Run: headless pygame with SDL's dummy video driver; simulated clock (each Clock.tick advances the game by its frame time, no real sleeping); random seed 0; keys injected as events and as key.get_pressed() state; no mouse input.
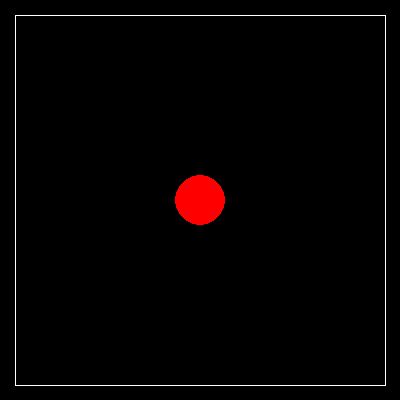
Frame 1 of 4 · flips 1–60 · no input
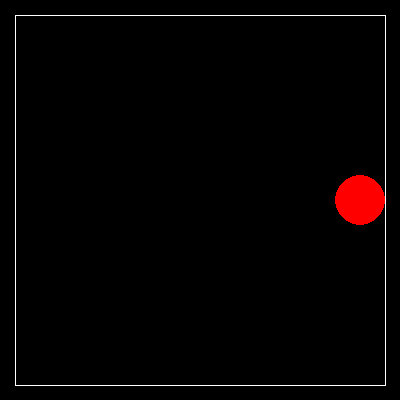
Frame 2 of 4 · flips 61–180 · tapped SPACE, RETURN · held RIGHT (→), D
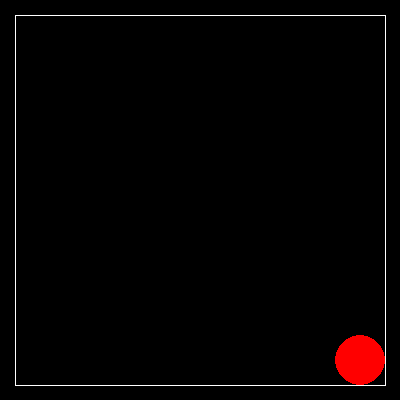
Frame 3 of 4 · flips 181–300 · held DOWN (↓), S
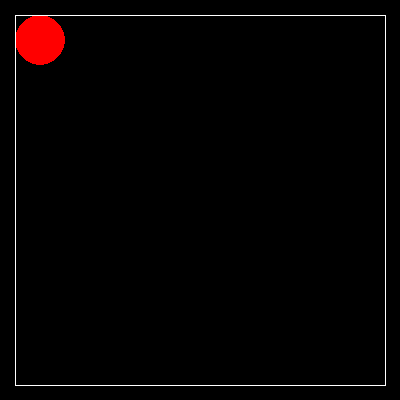
Frame 4 of 4 · flips 301–420 · held LEFT (←), A, UP (↑), W

The pygame program that drew these frames:

import pygame

pygame.init()
screen = pygame.display.set_mode((400, 400))
pygame.display.set_caption("Red_Ball")
done = False
x = 200
y = 200
radius = 25
vel = 20

clock = pygame.time.Clock()

while not done:
        for event in pygame.event.get():
                if event.type == pygame.QUIT:
                        done = True
        
        keys = pygame.key.get_pressed()
        if keys[pygame.K_LEFT] and x > 50:
            x -= vel
        if keys[pygame.K_RIGHT] and x < 400 - radius - vel:
            x += vel
        if keys[pygame.K_UP] and y > 50:
            y -= vel
        if keys[pygame.K_DOWN] and y < 400 - radius - vel:
            y += vel
        
        screen.fill((0,0,0))
        pygame.draw.circle(screen, (255, 0, 0), (x, y), radius) 
        pygame.draw.line(screen, (255,255,255), (15,15), (15,385))
        pygame.draw.line(screen, (255,255,255), (15,15), (385,15))
        pygame.draw.line(screen, (255,255,255), (385,15), (385,385))
        pygame.draw.line(screen, (255,255,255), (15,385), (385,385))
        pygame.display.flip()
        clock.tick(60) 
        
